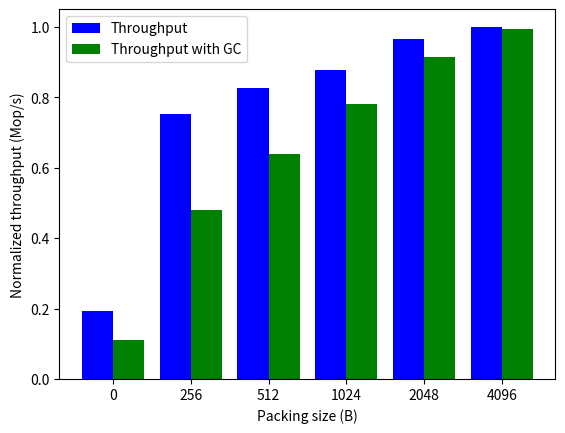

Write the Python code that produced this figure.
#!/bin/python3

# Evaluate log persist technique
# preload size: 5M per thread
# update size: 5M per thread
# thread: 12 fg + 6 bg (on single socket)
# 8B KV
# comment out index
# packing size: 0B 256B 512B 1024B 2048B 4096B
# throughput / throughput with gc

import matplotlib.pyplot as plt
from matplotlib import gridspec
import numpy

M = 1000000

PACKING_SIZE = [0, 256, 512, 1024, 2048, 4096]
THROUGHPUT = numpy.array([
    # throughput, throughput with gc for each packing size
    [2435043.04, 1393967.82],
    [9451573.12, 6020238.98],
    [10349996.48, 8027338.70],
    [10988867.17, 9783683.75],
    [12097121.73, 11482270.22],
    [12535130.43, 12465580.58],
])

# normalize throughput
THROUGHPUT = THROUGHPUT / THROUGHPUT.max()

for ps, (t, tgc) in zip(PACKING_SIZE, THROUGHPUT):
    print('{},{},{}'.format(ps, t, tgc))

x = numpy.array([0, 1, 2, 3, 4, 5])
y = THROUGHPUT

w = 0.4

throughplt = plt.subplot()
p=throughplt.bar(x-w/2, [t[0] for t in y], width=w, color='b', align='center')
q=throughplt.bar(x+w/2, [t[1] for t in y], width=w, color='g', align='center')
throughplt.set_xticks(x, PACKING_SIZE)
throughplt.set_ylabel('Normalized throughput (Mop/s)')
throughplt.set_xlabel('Packing size (B)')
throughplt.legend((p, q), ('Throughput', 'Throughput with GC'))

plt.show()
